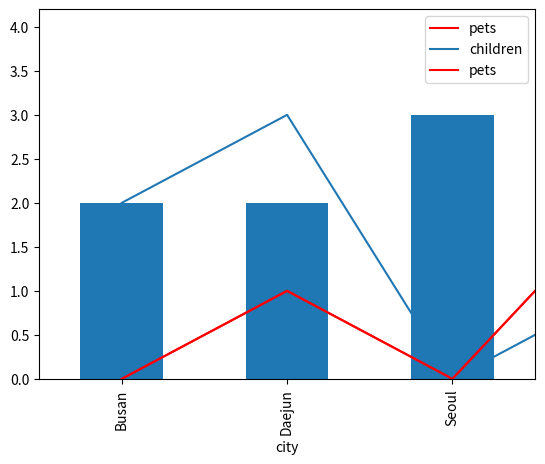

Here is the Python script that generated this plot:
import matplotlib.pyplot as plt
import pandas as pd
df = pd.DataFrame({
    'name':['Kim','Lee','Park','Choi','Hong','Chung','Jang'],
    'age':[22,26,78,17,46,32,21],
    'city':['Seoul','Busan','Seoul','Busan','Seoul','Daejun','Daejun'],
    'children':[2,3,0,1,3,4,3],
    'pets':[0,1,0,2,2,0,3]
})

df.plot(kind='line', x='name', y='pets', color='red')
plt.show()

ax = plt.gca()
df.plot(kind='line',x='name',y='children',ax=ax)
df.plot(kind='line',x='name',y='pets', color='red', ax=ax)
plt.show()

df.groupby('city')['name'].nunique().plot(kind='bar')
plt.show()